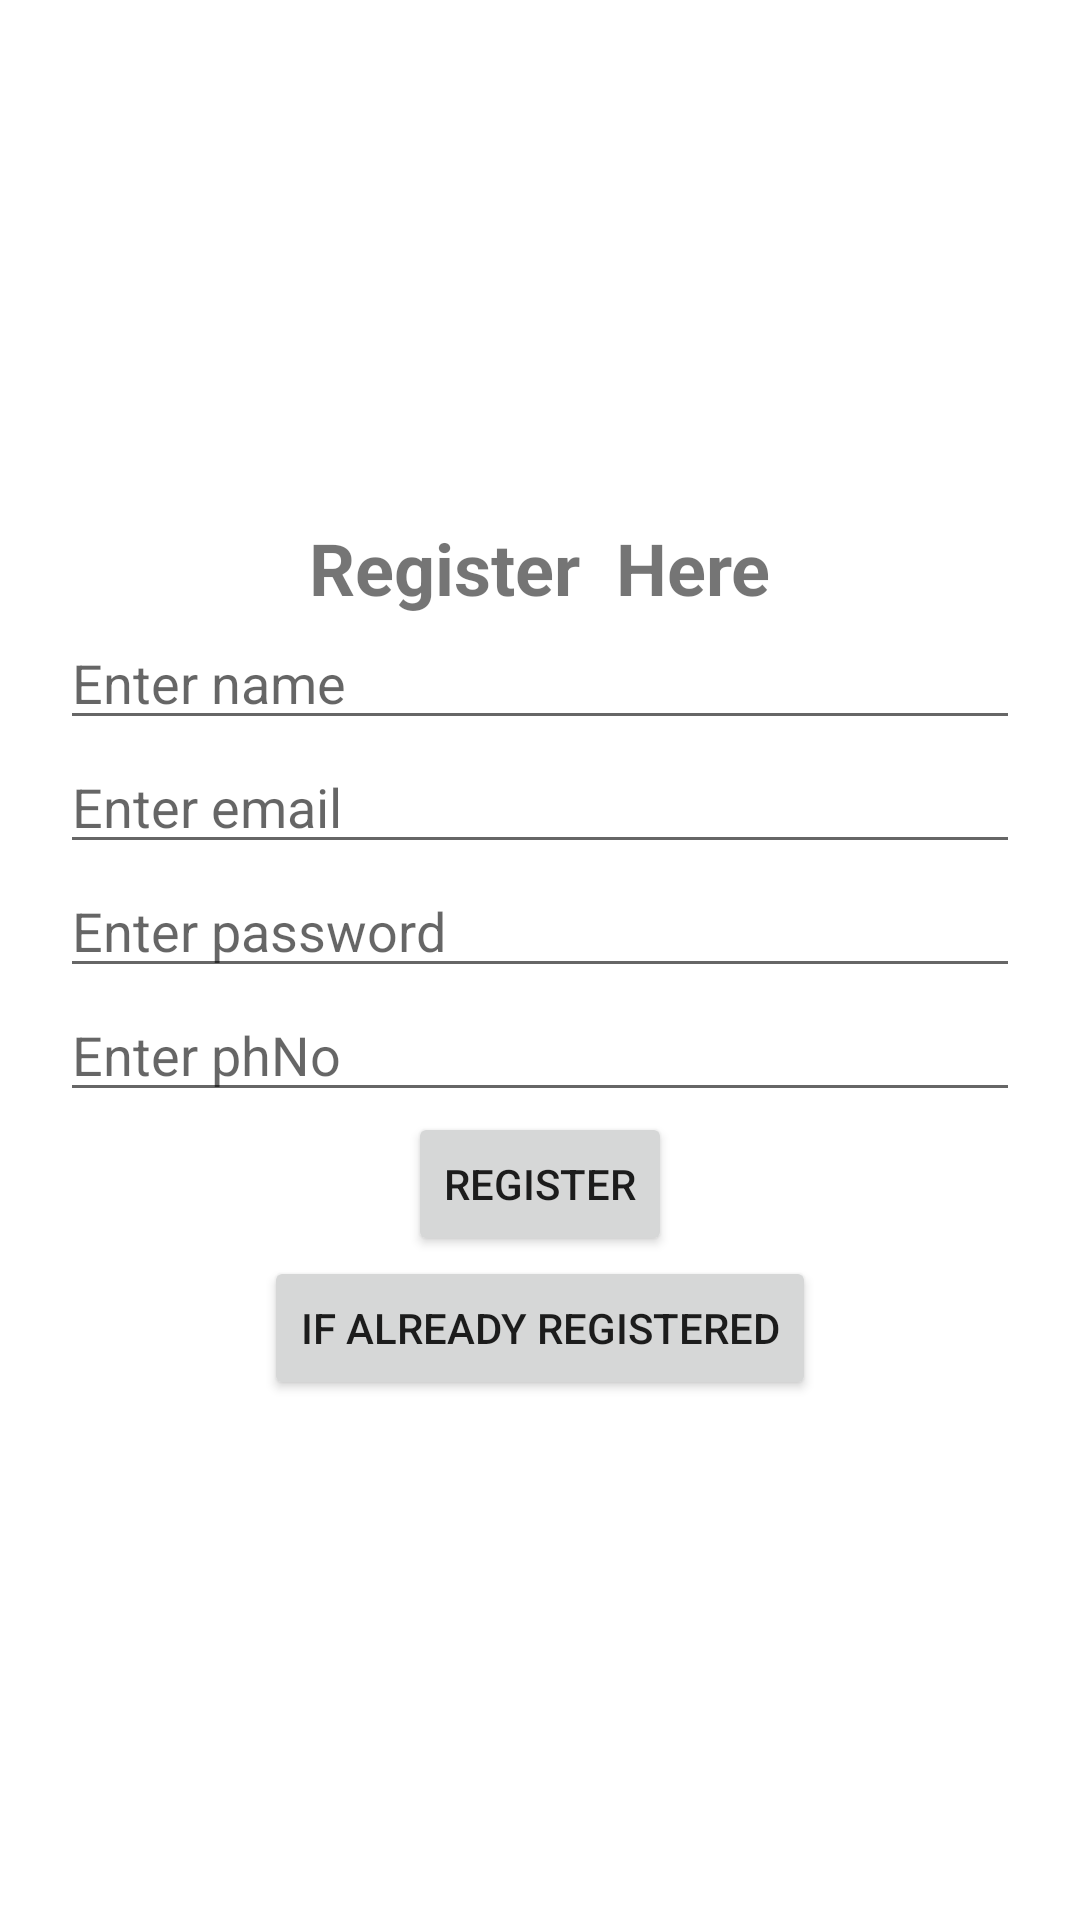

Layout XML and referenced resources for this Android screen:
<!-- AndroidManifest.xml: application theme Theme.LearnMVVM -->
<!-- res/layout/activity_register_screen.xml -->
<?xml version="1.0" encoding="utf-8"?>
<LinearLayout xmlns:android="http://schemas.android.com/apk/res/android"
    xmlns:app="http://schemas.android.com/apk/res-auto"
    xmlns:tools="http://schemas.android.com/tools"
    android:layout_width="match_parent"
    android:layout_height="match_parent"
    tools:context=".sharedPrefrence.RegisterScreen"
    android:orientation="vertical"
    android:gravity="center"
    android:padding="20dp">
    <TextView
        android:layout_width="wrap_content"
        android:layout_height="wrap_content"
        android:text="Register  Here"
        android:textStyle="bold"
        android:textSize="24sp"/>
    <EditText
        android:id="@+id/name1"
        android:layout_width="match_parent"
        android:layout_height="wrap_content"
        android:hint="Enter name"/>

    <EditText
        android:id="@+id/email1"
        android:layout_width="match_parent"
        android:layout_height="wrap_content"
        android:hint="Enter email"/>

    <EditText
        android:id="@+id/password1"
        android:layout_width="match_parent"
        android:layout_height="wrap_content"
        android:hint="Enter password"/>

    <EditText
        android:id="@+id/phno1"
        android:layout_width="match_parent"
        android:layout_height="wrap_content"
        android:hint="Enter phNo"/>
    <Button
        android:layout_width="wrap_content"
        android:layout_height="wrap_content"
        android:text="Register"
        android:onClick="register"/>
    <Button
        android:layout_width="wrap_content"
        android:layout_height="wrap_content"
        android:text="if already registered"
        android:onClick="openLoginScreen"/>
</LinearLayout>
<!-- resources referenced by this layout -->
<resources>
  <style name="Theme.LearnMVVM" parent="Theme.MaterialComponents.DayNight.DarkActionBar">
          
          <item name="colorPrimary">@color/purple_500</item>
          <item name="colorPrimaryVariant">@color/purple_700</item>
          <item name="colorOnPrimary">@color/white</item>
          
          <item name="colorSecondary">@color/teal_200</item>
          <item name="colorSecondaryVariant">@color/teal_700</item>
          <item name="colorOnSecondary">@color/black</item>
          
          <item name="android:statusBarColor">?attr/colorPrimaryVariant</item>
          
      </style>
  <color name="purple_500">#FF6200EE</color>
  <color name="purple_700">#FF3700B3</color>
  <color name="white">#FFFFFFFF</color>
  <color name="teal_200">#FF03DAC5</color>
  <color name="teal_700">#FF018786</color>
  <color name="black">#FF000000</color>
</resources>
